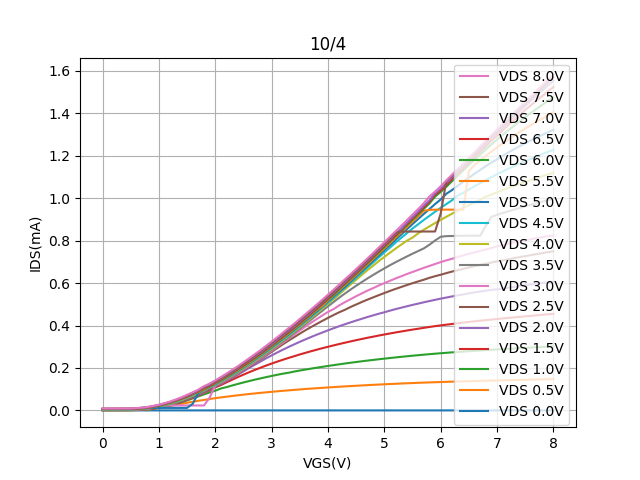

Values plotted in this chart, from the file beside it:
Vgs, Vd=0, Vd=0.5, Vd=1, Vd=1.5, Vd=2, Vd=2.5, Vd=3, Vd=3.5, Vd=4, Vd=4.5, Vd=5, Vd=5.5, Vd=6, Vd=6.5, Vd=7, Vd=7.5, Vd=8
0.0, -7.745109999999999e-07, 0.0006979, 0.001115, 0.001539, 0.001999, 0.002479, 0.002967, 0.003529, 0.004074, 0.00464, 0.005201, 0.005831, 0.006377, 0.006994, 0.007611, 0.008257, 0.008889
0.1, -7.62359e-07, 0.0007015, 0.001115, 0.001539, 0.001999, 0.002479, 0.00297, 0.003533, 0.004075, 0.004634, 0.005199, 0.005831, 0.006367, 0.006997, 0.007622, 0.008268, 0.008886
0.2, -7.45129e-07, 0.0007037, 0.001118, 0.001546, 0.002003, 0.002485, 0.002979, 0.003543, 0.004095, 0.004659, 0.005229, 0.005849, 0.006397, 0.007023, 0.007666, 0.008317, 0.008935
0.3, -7.43527e-07, 0.0007093, 0.001129, 0.001555, 0.002018, 0.002504, 0.003002, 0.003573, 0.004119, 0.004681, 0.005247, 0.005861, 0.006453, 0.00707, 0.007711, 0.008374, 0.009
0.4, -7.909889999999999e-07, 0.0007357, 0.001161, 0.0016, 0.00207, 0.002555, 0.003073, 0.003647, 0.004197, 0.004766, 0.005347, 0.005973, 0.006566, 0.007203, 0.007859, 0.008533, 0.009164
0.5, -7.83881e-07, 0.0008675, 0.001301, 0.001759, 0.002245, 0.002764, 0.003304, 0.003913, 0.004487, 0.005078, 0.005679, 0.006337, 0.006953, 0.007599, 0.008313, 0.008991, 0.009665
0.6, -7.46339e-07, 0.001334, 0.001779, 0.002246, 0.002822, 0.003409, 0.003987, 0.004633, 0.005273, 0.005899, 0.00658, 0.007254, 0.007905, 0.008645, 0.009395, 0.01037, 0.0111
0.7, -7.10002e-07, 0.00223, 0.002823, 0.003489, 0.004145, 0.004769, 0.005434, 0.00608, 0.006873, 0.007589, 0.008378, 0.009066, 0.009891, 0.01107, 0.01184, 0.01221, 0.01299
0.8, -7.33832e-07, 0.004066, 0.004849, 0.005648, 0.006402, 0.007239, 0.007864, 0.008795, 0.009611, 0.01093, 0.01177, 0.01259, 0.01345, 0.01375, 0.0146, 0.01557, 0.01645
0.9, -7.496690000000001e-07, 0.006878, 0.007977, 0.008863, 0.009809, 0.01138, 0.01229, 0.0132, 0.01414, 0.01434, 0.01178, 0.01616, 0.01626, 0.01806, 0.01902, 0.02005, 0.02102
1.0, -7.36383e-07, 0.01137, 0.01278, 0.01395, 0.01511, 0.0153, 0.01638, 0.01732, 0.01837, 0.01934, 0.01179, 0.02132, 0.02245, 0.02364, 0.02468, 0.0258, 0.02688
1.1, -7.46257e-07, 0.01528, 0.01714, 0.01858, 0.01977, 0.02068, 0.02215, 0.02323, 0.02458, 0.02556, 0.01178, 0.02778, 0.02894, 0.03012, 0.03139, 0.0327, 0.034
1.2, -7.79746e-07, 0.02039, 0.0233, 0.02506, 0.02639, 0.0277, 0.02323, 0.03041, 0.03152, 0.03272, 0.01174, 0.03512, 0.03647, 0.03778, 0.0392, 0.03951, 0.04198
1.3, -7.17073e-07, 0.02582, 0.03052, 0.03234, 0.034, 0.0357, 0.02324, 0.03824, 0.03966, 0.0411, 0.01174, 0.04366, 0.04513, 0.04672, 0.04817, 0.04981, 0.0515
1.4, -7.19362e-07, 0.03079, 0.03836, 0.04053, 0.04248, 0.04416, 0.02325, 0.04706, 0.0486, 0.0502, 0.01175, 0.05308, 0.05491, 0.05625, 0.05789, 0.06, 0.06148
1.5, -7.35877e-07, 0.03598, 0.04723, 0.04989, 0.05191, 0.05415, 0.02324, 0.05707, 0.05876, 0.06044, 0.01175, 0.0634, 0.06519, 0.06569, 0.06888, 0.07086, 0.07331
1.6, -8.073319999999999e-07, 0.04069, 0.05666, 0.05985, 0.06244, 0.06419, 0.02325, 0.06784, 0.0695, 0.07125, 0.03115, 0.07492, 0.07649, 0.07844, 0.08049, 0.08284, 0.08511
1.7, -8.14609e-07, 0.04515, 0.06588, 0.07045, 0.0731, 0.07533, 0.02324, 0.07913, 0.0812, 0.08294, 0.08229, 0.08646, 0.0887, 0.09066, 0.09281, 0.09527, 0.09782
1.8, -8.01397e-07, 0.0493, 0.07547, 0.08201, 0.08313, 0.0876, 0.02323, 0.09165, 0.09355, 0.09551, 0.09749, 0.09952, 0.1039, 0.1062, 0.1086, 0.1113, 0.1142
1.9, -7.38095e-07, 0.05355, 0.08444, 0.09383, 0.0972, 0.0999, 0.06005, 0.1067, 0.109, 0.1111, 0.1131, 0.1152, 0.115, 0.1166, 0.1202, 0.1232, 0.1262
2.0, -7.30611e-07, 0.0576, 0.09281, 0.1087, 0.1129, 0.1158, 0.118, 0.1181, 0.1208, 0.1227, 0.1248, 0.127, 0.1297, 0.1321, 0.1349, 0.138, 0.1414
2.1, -7.45377e-07, 0.06113, 0.1032, 0.1193, 0.1243, 0.1275, 0.1298, 0.1324, 0.135, 0.1376, 0.1397, 0.1419, 0.1445, 0.1472, 0.1502, 0.1539, 0.1574
2.2, -7.96562e-07, 0.0646, 0.1097, 0.1321, 0.1384, 0.1421, 0.1446, 0.1476, 0.1501, 0.1526, 0.155, 0.1575, 0.16, 0.1633, 0.1662, 0.1698, 0.1739
2.3, -7.77477e-07, 0.06794, 0.1174, 0.1446, 0.1535, 0.157, 0.1597, 0.1626, 0.1656, 0.1681, 0.1708, 0.1738, 0.1763, 0.1791, 0.1826, 0.1864, 0.191
2.4, -7.57346e-07, 0.07106, 0.1247, 0.157, 0.1682, 0.1726, 0.1755, 0.1789, 0.1821, 0.1848, 0.1877, 0.1898, 0.1928, 0.196, 0.1997, 0.2039, 0.2082
2.5, -7.90248e-07, 0.07423, 0.1316, 0.1685, 0.184, 0.1896, 0.1925, 0.1958, 0.1991, 0.202, 0.2045, 0.2066, 0.2104, 0.2137, 0.2175, 0.2188, 0.2267
2.6, -8.20546e-07, 0.07716, 0.1383, 0.1799, 0.1997, 0.206, 0.209, 0.213, 0.2164, 0.2198, 0.2221, 0.225, 0.2285, 0.2317, 0.2357, 0.2403, 0.2455
2.7, -8.26857e-07, 0.07986, 0.1447, 0.1905, 0.215, 0.2227, 0.2264, 0.2303, 0.2343, 0.2372, 0.2404, 0.2432, 0.2461, 0.2502, 0.2542, 0.2589, 0.2646
2.8, -7.92427e-07, 0.08257, 0.1507, 0.2008, 0.2299, 0.24, 0.2442, 0.2482, 0.2522, 0.2555, 0.2592, 0.262, 0.2653, 0.2688, 0.273, 0.2787, 0.2835
2.9, -8.056190000000001e-07, 0.08505, 0.1567, 0.2111, 0.2451, 0.2576, 0.2623, 0.2667, 0.2718, 0.2748, 0.2783, 0.2814, 0.2846, 0.2883, 0.2932, 0.2981, 0.3039
3.0, -8.32951e-07, 0.08758, 0.1623, 0.2206, 0.259, 0.2757, 0.2808, 0.2859, 0.2906, 0.2947, 0.2976, 0.301, 0.3046, 0.3083, 0.3111, 0.318, 0.3243
3.1, -8.11154e-07, 0.08998, 0.1678, 0.2298, 0.273, 0.2937, 0.3001, 0.3054, 0.3103, 0.3147, 0.3176, 0.3217, 0.3248, 0.3286, 0.333, 0.3389, 0.345
3.2, -8.09703e-07, 0.09225, 0.1731, 0.2386, 0.2861, 0.3115, 0.319, 0.325, 0.3303, 0.3345, 0.338, 0.3414, 0.3454, 0.3493, 0.3538, 0.3593, 0.3661
3.3, -8.457819999999999e-07, 0.09445, 0.1774, 0.2472, 0.2989, 0.3286, 0.3379, 0.3432, 0.3508, 0.3547, 0.3586, 0.3623, 0.3663, 0.3702, 0.3752, 0.3811, 0.3876
3.4, -8.82491e-07, 0.09662, 0.183, 0.2554, 0.3111, 0.3452, 0.3576, 0.365, 0.3715, 0.376, 0.3801, 0.3843, 0.3877, 0.3915, 0.3962, 0.4019, 0.4088
3.5, -9.002599999999999e-07, 0.09871, 0.1878, 0.2637, 0.3232, 0.3617, 0.3764, 0.3859, 0.3926, 0.3974, 0.4014, 0.4055, 0.4099, 0.4137, 0.4186, 0.4242, 0.4311
3.6, 6.02302e-07, 0.1011, 0.1923, 0.2712, 0.3347, 0.3776, 0.3954, 0.4067, 0.4139, 0.4197, 0.4233, 0.4274, 0.4316, 0.4359, 0.4405, 0.4469, 0.4536
3.7, 4.33874e-07, 0.1027, 0.1969, 0.2788, 0.3459, 0.3929, 0.4132, 0.4277, 0.4357, 0.4409, 0.4456, 0.4499, 0.4542, 0.4584, 0.4631, 0.4689, 0.4761
3.8, 6.17746e-07, 0.1045, 0.2011, 0.286, 0.3567, 0.4076, 0.4304, 0.4486, 0.4575, 0.4628, 0.4677, 0.4725, 0.4768, 0.4806, 0.486, 0.4919, 0.4989
3.9, 5.89702e-07, 0.1063, 0.2053, 0.2931, 0.367, 0.422, 0.4475, 0.4695, 0.48, 0.4857, 0.4905, 0.4924, 0.5006, 0.5043, 0.509, 0.5126, 0.5219
4.0, 1.02687e-07, 0.1081, 0.2094, 0.2998, 0.3773, 0.4359, 0.4641, 0.4906, 0.5023, 0.5078, 0.5141, 0.5189, 0.5236, 0.528, 0.5335, 0.5384, 0.5456
4.1, 3.88435e-07, 0.1098, 0.2133, 0.3063, 0.3871, 0.4496, 0.4775, 0.5107, 0.5237, 0.5313, 0.5367, 0.5419, 0.5446, 0.5518, 0.5565, 0.5621, 0.5692
4.2, 2.7669899999999996e-07, 0.1115, 0.2172, 0.3129, 0.3968, 0.4624, 0.4951, 0.5314, 0.5476, 0.5546, 0.5606, 0.566, 0.571, 0.5759, 0.5805, 0.5862, 0.5932
4.3, 2.13998e-08, 0.1131, 0.2209, 0.3189, 0.4058, 0.4741, 0.5098, 0.5506, 0.5707, 0.5781, 0.5821, 0.5904, 0.5952, 0.6, 0.6048, 0.6109, 0.6179
4.4, 2.39207e-08, 0.1146, 0.2245, 0.325, 0.4147, 0.4874, 0.5239, 0.5692, 0.593, 0.6015, 0.6084, 0.6142, 0.6198, 0.6245, 0.6295, 0.6349, 0.6417
4.5, 2.7323e-08, 0.1161, 0.228, 0.3309, 0.4234, 0.499, 0.5381, 0.5873, 0.6159, 0.6256, 0.6333, 0.6387, 0.6444, 0.6494, 0.6541, 0.6598, 0.6665
4.6, 2.41281e-08, 0.1176, 0.2314, 0.3365, 0.4317, 0.5107, 0.5513, 0.6046, 0.6382, 0.6488, 0.6565, 0.663, 0.6686, 0.674, 0.6788, 0.6846, 0.6912
4.7, -8.79008e-07, 0.119, 0.2347, 0.3422, 0.44, 0.5219, 0.5644, 0.6219, 0.6608, 0.6731, 0.6813, 0.688, 0.694, 0.6993, 0.7043, 0.7098, 0.7164
4.8, -8.64248e-07, 0.1204, 0.2378, 0.3473, 0.4477, 0.5324, 0.5761, 0.638, 0.6816, 0.6969, 0.7059, 0.7127, 0.7189, 0.7244, 0.7294, 0.7349, 0.7414
4.9, -8.89773e-07, 0.1217, 0.2409, 0.3526, 0.4555, 0.5429, 0.5885, 0.654, 0.7032, 0.7208, 0.7305, 0.7381, 0.7444, 0.7501, 0.7552, 0.7605, 0.7674
5.0, -8.782e-07, 0.123, 0.2439, 0.3577, 0.4624, 0.553, 0.5997, 0.6692, 0.7234, 0.7445, 0.7554, 0.7633, 0.77, 0.7755, 0.7808, 0.7862, 0.7926
5.1, -8.84851e-07, 0.1242, 0.2468, 0.3625, 0.47, 0.5631, 0.6108, 0.6842, 0.743, 0.7674, 0.7795, 0.7882, 0.7953, 0.8009, 0.8064, 0.8125, 0.8188
5.2, -8.73159e-07, 0.1254, 0.2497, 0.3673, 0.4773, 0.5726, 0.6218, 0.6983, 0.7626, 0.7909, 0.8045, 0.8142, 0.8217, 0.8263, 0.8332, 0.8382, 0.844
5.3, -9.08536e-07, 0.1266, 0.2524, 0.3718, 0.4839, 0.5817, 0.632, 0.712, 0.7813, 0.8134, 0.8288, 0.8385, 0.8465, 0.8526, 0.8555, 0.8427, 0.87
5.4, -8.682210000000001e-07, 0.1277, 0.2551, 0.3764, 0.4906, 0.5906, 0.6426, 0.7253, 0.7995, 0.8351, 0.8535, 0.8646, 0.8724, 0.879, 0.8849, 0.8428, 0.8963
5.5, -8.61231e-07, 0.1289, 0.2577, 0.3807, 0.497, 0.5994, 0.6522, 0.7385, 0.8145, 0.8571, 0.8779, 0.8894, 0.8985, 0.9053, 0.911, 0.8428, 0.9226
5.6, -8.86268e-07, 0.13, 0.2601, 0.3848, 0.5032, 0.6077, 0.662, 0.7509, 0.8344, 0.8772, 0.9019, 0.9145, 0.9241, 0.9311, 0.9371, 0.8428, 0.9487
5.7, -8.63504e-07, 0.131, 0.2626, 0.389, 0.5094, 0.6157, 0.6717, 0.7633, 0.8513, 0.8975, 0.9258, 0.9406, 0.9498, 0.9575, 0.9648, 0.8429, 0.9764
5.8, -9.19054e-07, 0.1319, 0.2649, 0.3931, 0.5153, 0.6247, 0.6805, 0.7808, 0.8671, 0.9169, 0.9488, 0.9449, 0.9752, 0.9838, 0.9904, 0.8429, 1.008
5.9, -8.9588e-07, 0.1328, 0.2672, 0.397, 0.521, 0.6323, 0.69, 0.8006, 0.8829, 0.9361, 0.9723, 0.9458, 1.007, 1.016, 1.023, 0.843, 1.031
... 21 more rows
